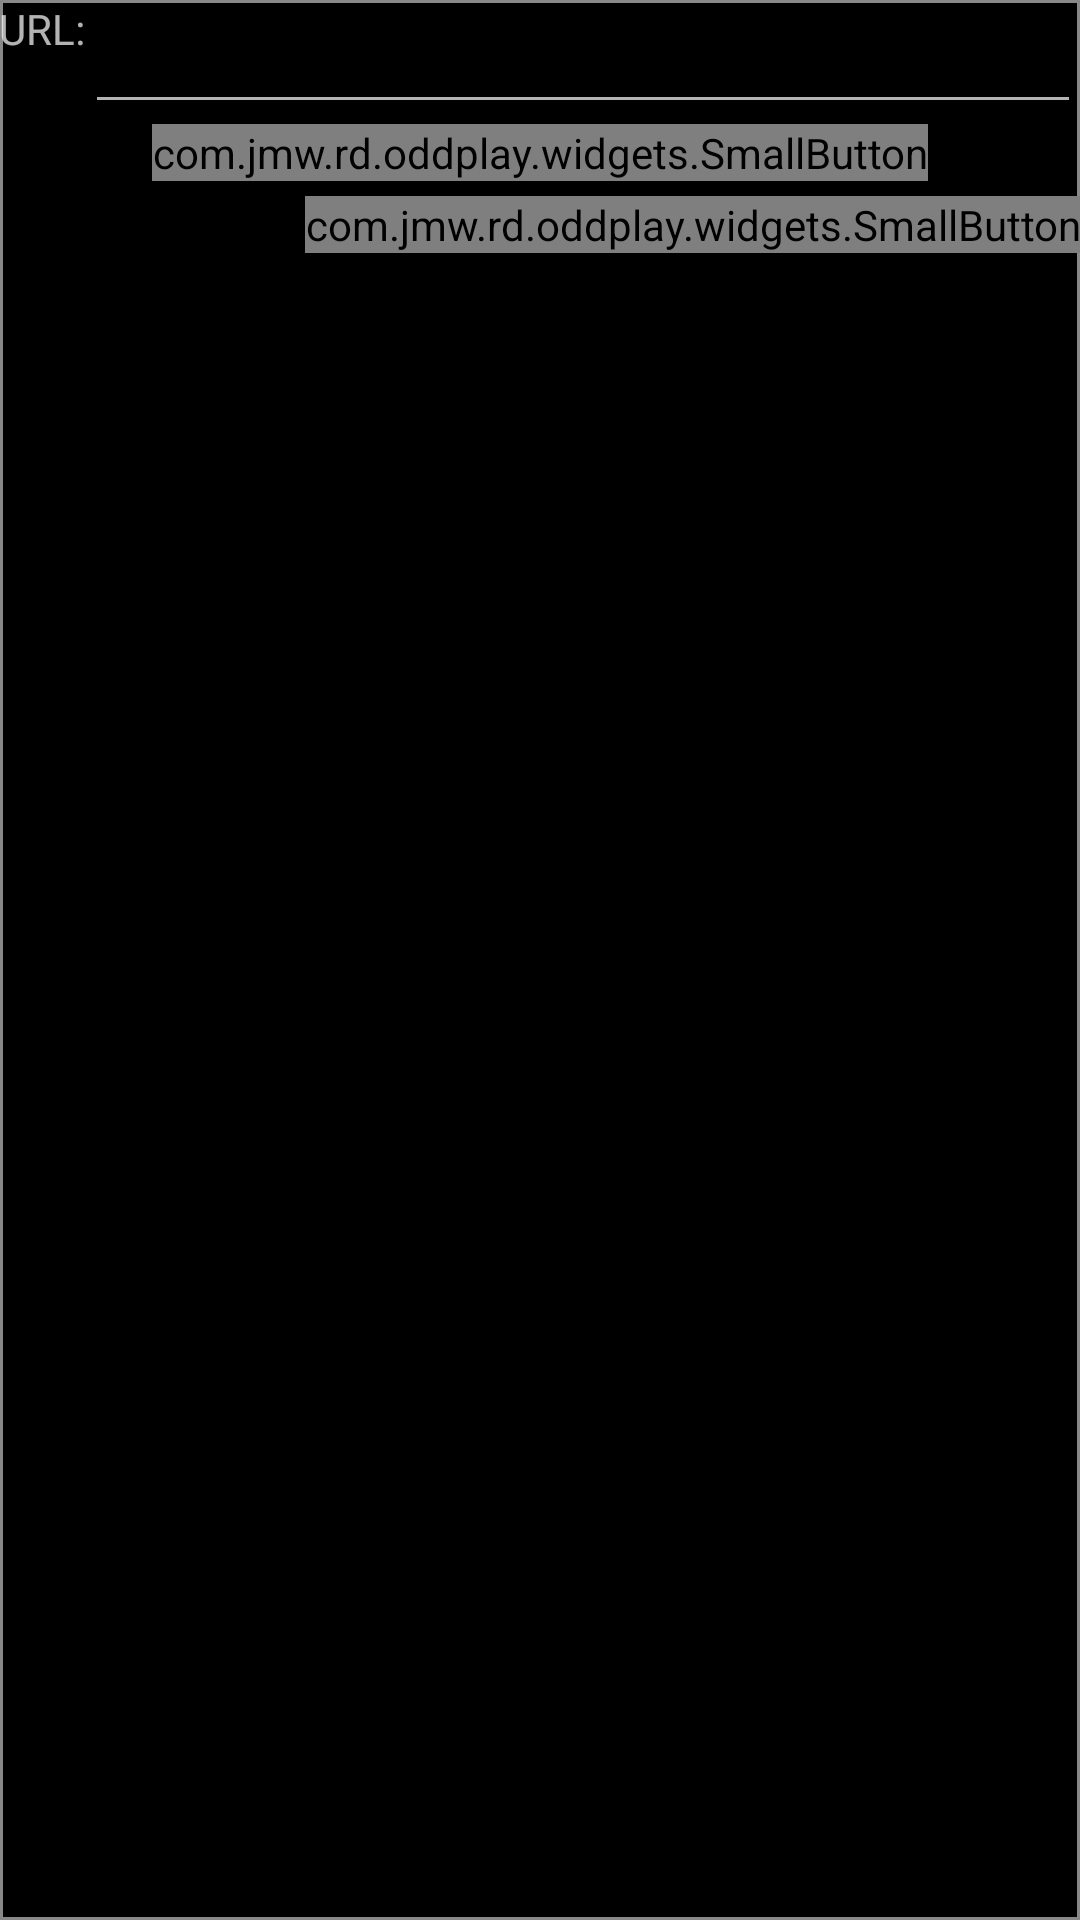

Produce the Android XML layout that renders to this screen, including the resource entries it uses.
<!-- AndroidManifest.xml: application theme Theme.AppCompat -->
<!-- res/layout/feeds_enter_url_string.xml -->
<RelativeLayout xmlns:android="http://schemas.android.com/apk/res/android"
    xmlns:tools="http://schemas.android.com/tools"
    android:layout_width="match_parent"
    android:layout_height="match_parent"
    android:background="@drawable/border_line"
    android:paddingBottom="@dimen/activity_vertical_margin"
    android:paddingLeft="@dimen/activity_horizontal_margin"
    android:paddingRight="@dimen/activity_horizontal_margin"
    android:paddingTop="@dimen/activity_vertical_margin">
    <LinearLayout
        android:layout_width="match_parent"
        android:layout_height="wrap_content"
        android:id="@+id/enterURLSection">
        <TextView
            android:gravity="center_vertical"
            android:layout_width="wrap_content"
            android:layout_height="wrap_content"
            android:text="@string/url"/>
        <EditText
            android:id="@+id/enteredURL"
            android:gravity="center_vertical"
            android:layout_width="match_parent"
            android:layout_height="wrap_content"
            android:textColor="@color/popup_text"
            android:layout_gravity="left|center_vertical" />
    </LinearLayout>
    <com.jmw.rd.oddplay.widgets.SmallButton
        android:id="@+id/submitUrlButton"
        android:layout_width="wrap_content"
        android:layout_height="wrap_content"
        android:text="@string/submit"
        android:layout_below="@+id/enterURLSection"
        android:layout_centerHorizontal="true"
        android:layout_marginBottom="5dp"/>
    <com.jmw.rd.oddplay.widgets.SmallButton
        android:id="@+id/enterUrlDismissButton"
        android:layout_width="wrap_content"
        android:layout_height="wrap_content"
        android:text="@string/dismiss"
        android:layout_below="@+id/submitUrlButton"
        android:layout_alignEnd="@+id/enterURLSection" />
</RelativeLayout>
<!-- resources referenced by this layout -->
<resources>
  <color name="popup_text">#ff238b8b</color>
  <!-- drawable border_line (drawable) -->
  <shape xmlns:android="http://schemas.android.com/apk/res/android"
      android:shape="rectangle">
      <solid android:color="@color/black" />
      <stroke
          android:width="1dp"
          android:color="@color/border" />
  </shape>
  <string name="dismiss">Dismiss</string>
  <string name="submit">Submit</string>
  <string name="url">URL:</string>
  <color name="black">#FF000000</color>
  <color name="border">#FF888888</color>
</resources>
